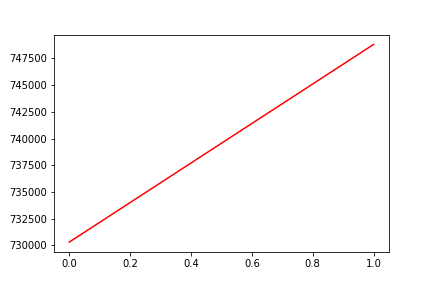

The file beside this chart, header and first rows:
, date, assets
0, 0, 730312
1, 20160811, 748804
